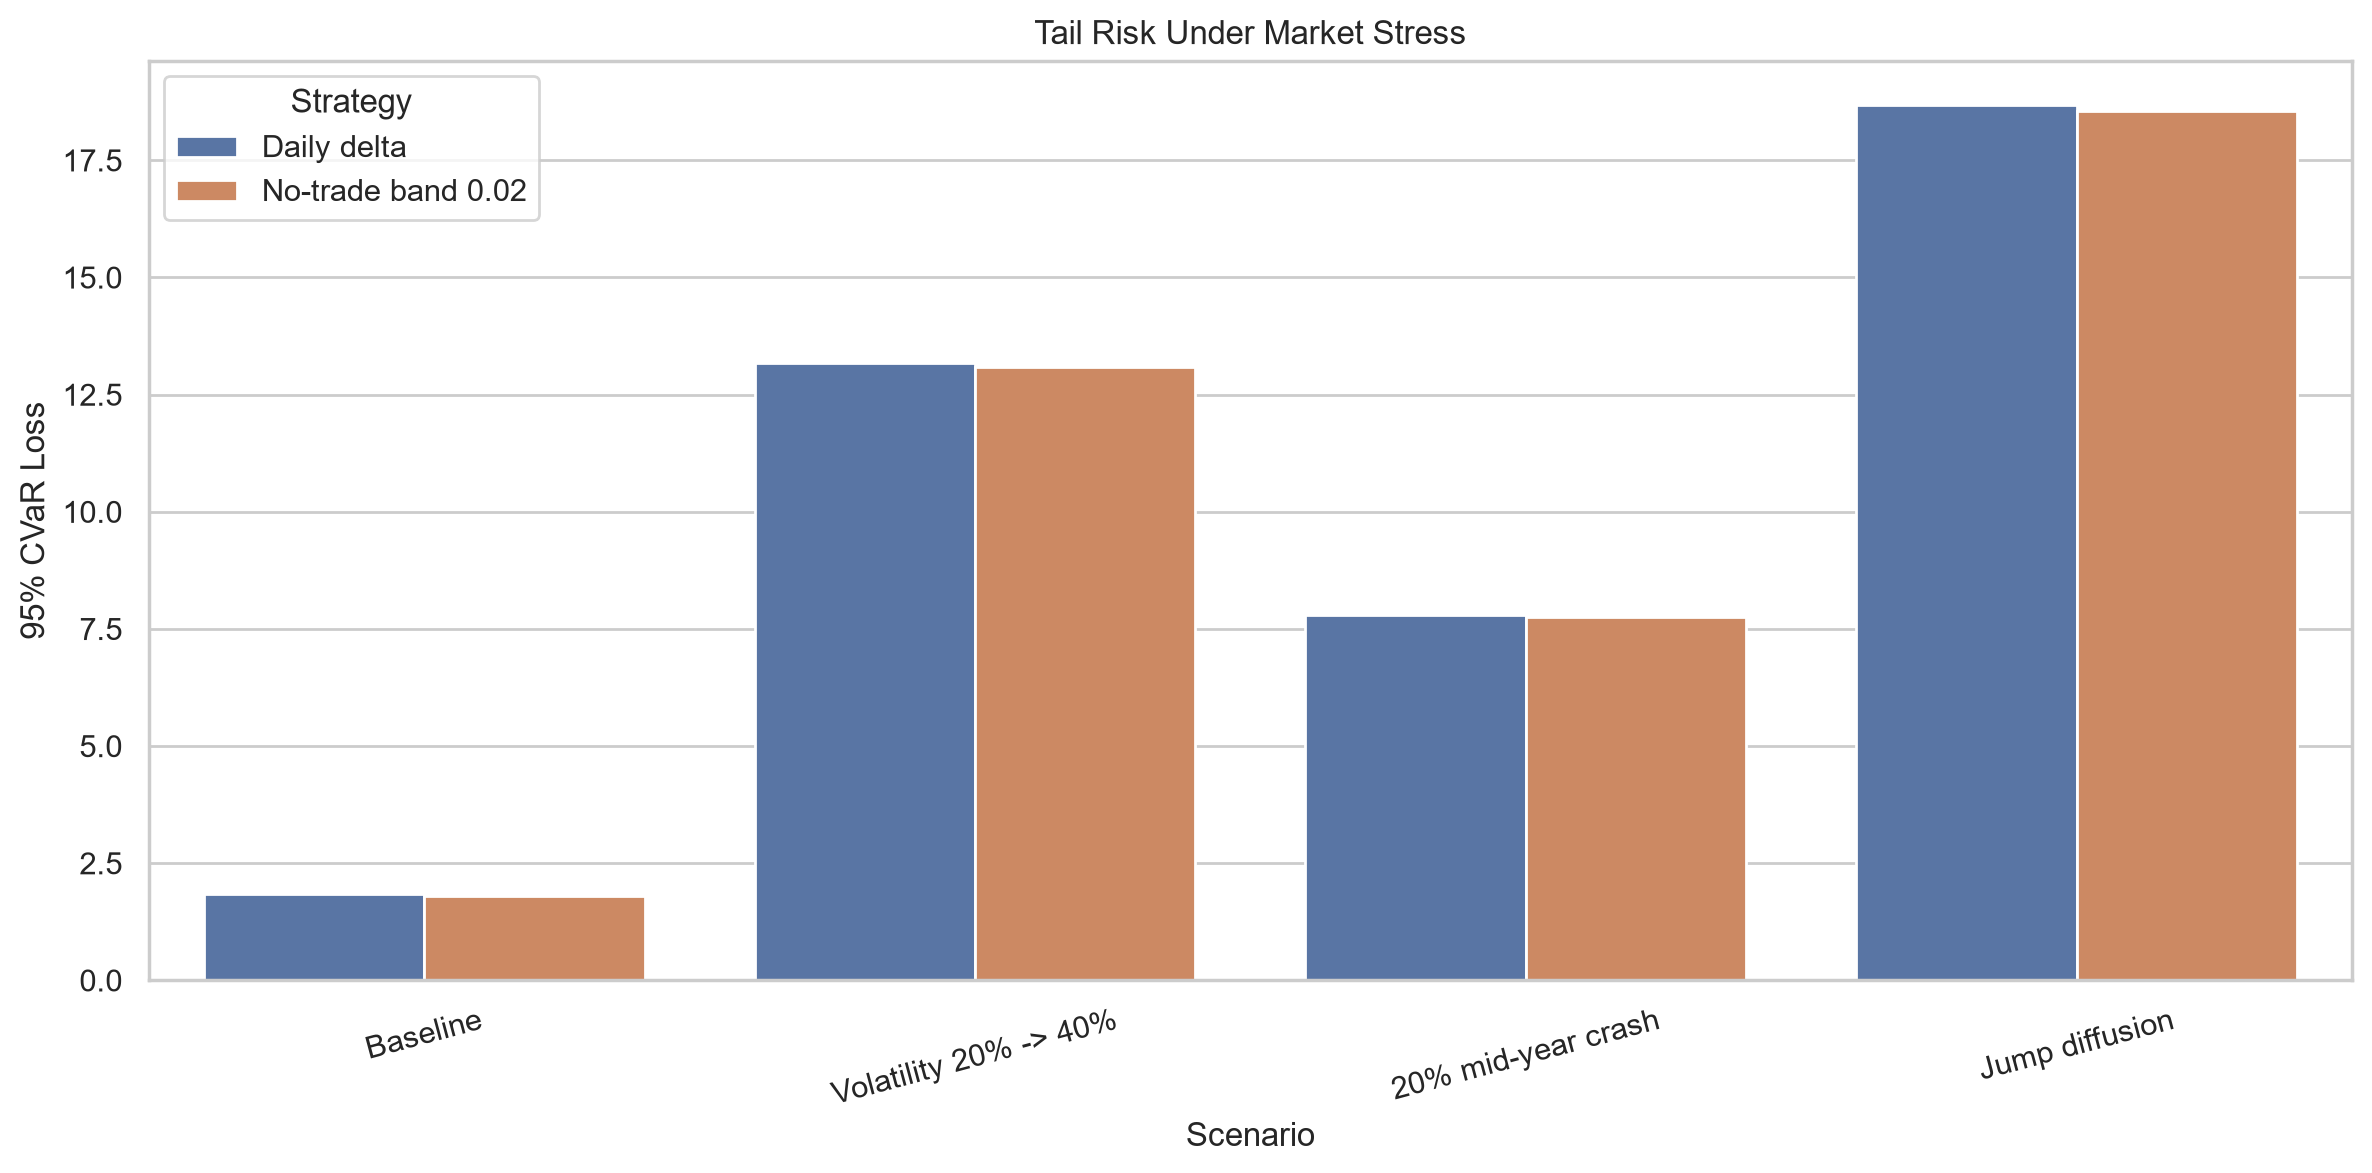

Values plotted in this chart, from the file beside it:
Scenario, Strategy, Mean P&L, P&L Std, RMSE, VaR 95%, CVaR 95%, Average Cost, Worst P&L
Baseline, Daily delta, -0.6334, 0.4779, 0.7934, 1.509, 1.851, 0.6183, -4.105
Baseline, No-trade band 0.02, -0.5469, 0.5139, 0.7505, 1.46, 1.8, 0.5297, -3.924
Volatility 20% -> 40%, Daily delta, -5.354, 3.475, 6.383, 11.63, 13.18, 0.7544, -21.53
Volatility 20% -> 40%, No-trade band 0.02, -5.278, 3.448, 6.304, 11.53, 13.09, 0.6748, -21.34
20% mid-year crash, Daily delta, -4.952, 1.808, 5.272, 7.356, 7.786, 0.5318, -10.63
20% mid-year crash, No-trade band 0.02, -4.854, 1.819, 5.184, 7.307, 7.751, 0.4527, -10.55
Jump diffusion, Daily delta, -4.095, 4.864, 6.358, 14.09, 18.69, 0.5632, -49.01
Jump diffusion, No-trade band 0.02, -4.018, 4.839, 6.289, 13.98, 18.54, 0.4819, -49.23
